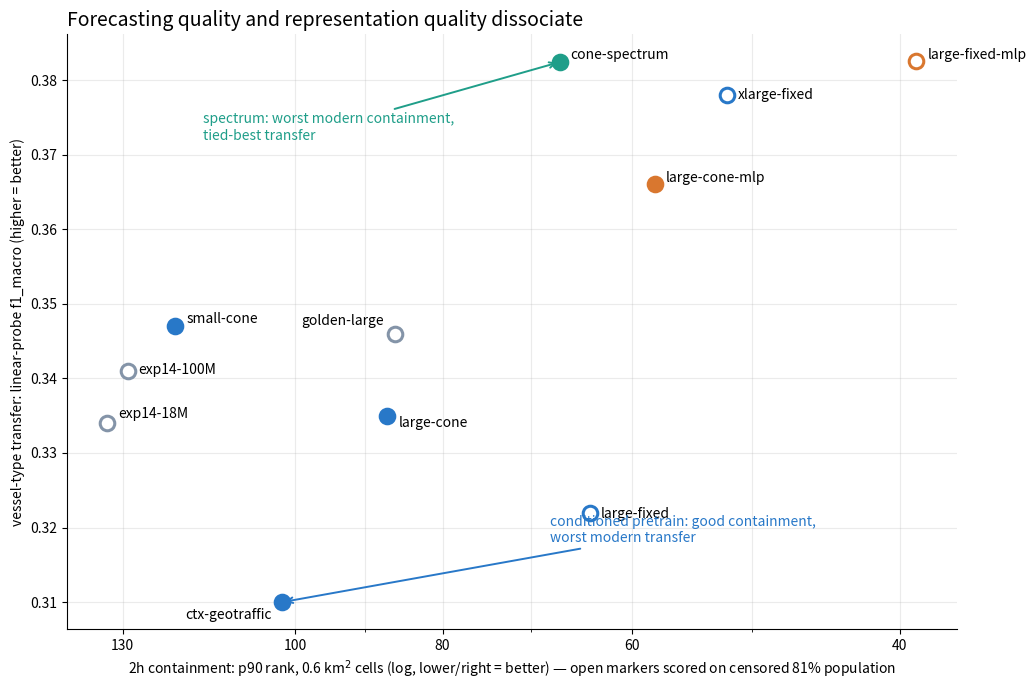

This figure's Python source: (Note: this script raises an exception after producing the figure.)
"""Head/backbone dissociation scatter: forecasting containment vs transfer.

X = 2h fixgrid p90 containment (0.6 km2 cells, log scale, lower=better);
Y = vessel-type-v2 linear-probe f1_macro (higher=better). If containment
quality and representation quality were one axis, points would fall on a
monotone curve; the spectrum point (worst-of-modern containment, tied-best
transfer) and ctx-geotraffic (good containment, poor transfer) break it.

Open markers = fixed +/-0.3 canvases whose 2h containment is computed on
the 81% of vessels they cover (home metric); filled = full population.

Usage: python scripts/gen_dissociation_scatter.py
Writes docs/figures/dissociation_scatter.png
"""
import matplotlib
matplotlib.use("Agg")
import matplotlib.pyplot as plt

ORANGE, BLUE, TEAL, SLATE = "#d9772f", "#2878c8", "#1f9e89", "#8494a8"

#      name, 2h p90 (cells), vessel f1, color, censored(open marker)
PTS = [
    ("large-fixed-mlp", 39, .3825, ORANGE, True),
    ("cone-spectrum", 67, .3824, TEAL, False),
    ("xlarge-fixed", 52, .378, BLUE, True),
    ("large-cone-mlp", 58, .366, ORANGE, False),
    ("small-cone", 120, .347, BLUE, False),
    ("golden-large", 86, .346, SLATE, True),
    ("exp14-100M", 129, .341, SLATE, True),
    ("large-cone", 87, .335, BLUE, False),
    ("exp14-18M", 133, .334, SLATE, True),
    ("large-fixed", 64, .322, BLUE, True),
    ("ctx-geotraffic", 102, .310, BLUE, False),
]
OFFS = {  # label offsets (pts) to avoid collisions
    "large-fixed-mlp": (8, 2), "cone-spectrum": (8, 2),
    "xlarge-fixed": (8, -3), "large-cone-mlp": (8, 2),
    "small-cone": (8, 2), "golden-large": (-8, 6),
    "exp14-100M": (8, -2), "large-cone": (8, -8),
    "exp14-18M": (8, 4), "large-fixed": (8, -4),
    "ctx-geotraffic": (-8, -12),
}


def main():
    fig, ax = plt.subplots(figsize=(10.5, 7))
    for name, x, y, c, censored in PTS:
        ax.scatter(x, y, s=110, color="white" if censored else c,
                   edgecolor=c, linewidth=2.2, zorder=3)
        dx, dy = OFFS[name]
        ax.annotate(name, (x, y), textcoords="offset points",
                    xytext=(dx, dy), fontsize=10,
                    ha="left" if dx > 0 else "right")
    ax.set_xscale("log")
    ax.set_xticks([40, 60, 80, 100, 130])
    ax.set_xticklabels(["40", "60", "80", "100", "130"])
    ax.invert_xaxis()                      # right = better forecasting
    ax.set_xlabel("2h containment: p90 rank, 0.6 km$^2$ cells "
                  "(log, lower/right = better) — open markers scored on "
                  "censored 81% population")
    ax.set_ylabel("vessel-type transfer: linear-probe f1_macro (higher = better)")
    ax.set_title("Forecasting quality and representation quality dissociate",
                 loc="left", fontsize=14)
    # the two story arrows
    ax.annotate("spectrum: worst modern containment,\ntied-best transfer",
                xy=(67, .3824), xytext=(115, .372), fontsize=10, color=TEAL,
                arrowprops=dict(arrowstyle="->", color=TEAL, lw=1.4))
    ax.annotate("conditioned pretrain: good containment,\nworst modern transfer",
                xy=(102, .310), xytext=(68, .318), fontsize=10, color=BLUE,
                arrowprops=dict(arrowstyle="->", color=BLUE, lw=1.4))
    ax.grid(alpha=0.25, which="both")
    ax.spines[["top", "right"]].set_visible(False)
    fig.tight_layout()
    fig.savefig("docs/figures/dissociation_scatter.png", dpi=150)
    print("wrote dissociation_scatter.png")


if __name__ == "__main__":
    main()
